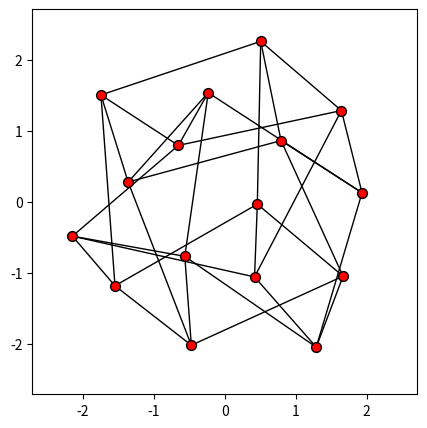

Reproduce this figure in Python.
import matplotlib.pyplot as plt
import numpy as np


def main():
    edges = [
        (0, 1), (1, 2), (2, 3), (3, 0),
        (4, 5), (5, 6), (6, 7), (7, 4),
        (0, 4), (1, 5), (2, 6), (3, 7),

        (8, 9), (9, 10), (10, 11), (11, 8),
        (12, 13), (13, 14), (14, 15), (15, 12),
        (8, 12), (9, 13), (10, 14), (11, 15),

        (0, 8), (1, 9), (2, 10), (3, 11),
        (4, 12), (5, 13), (6, 14), (7, 15),
    ]
    points = compute_layout(16, edges)

    fig, ax = plt.subplots(figsize=(5, 5))

    for i, j in edges:
        ax.plot(
            [points[i, 0], points[j, 0]],
            [points[i, 1], points[j, 1]],
            lw=1, color="black", zorder=1
        )
    ax.scatter(
        points[:, 0],
        points[:, 1],
        lw=1, s=50, edgecolor="black", facecolor="red", zorder=2
    )

    bound = 1.2 * np.max(np.abs(points))
    ax.set_xlim(-bound, bound)
    ax.set_ylim(-bound, bound)
    ax.set_aspect("equal")

    fig.savefig("output.png")



def compute_layout(vertices, edges):
    dimension = 2

    points = np.empty((vertices, dimension), dtype=np.float32)
    forces = np.empty((vertices, dimension), dtype=np.float32)

    angles = np.linspace(0, 2 * np.pi, num=vertices, endpoint=False)
    angles += np.random.normal(0, 0.1, size=angles.shape)
    points[:, 0] = np.cos(angles)
    points[:, 1] = np.sin(angles)

    repulsion = 1.0
    stepsize = 0.01
    steps = 2000

    for step in range(steps):
        forces[:, :] = 0
        loss = 0

        for i in range(vertices):
            for j in range(i):
                delta = points[i] - points[j]
                delta_sq = np.dot(delta, delta)
                force = repulsion / delta_sq * normalize(delta)
                forces[i] += force
                forces[j] -= force

        for i, j in edges:
            delta = points[i] - points[j]
            spring = 1 - np.linalg.norm(delta)
            force = spring * normalize(delta)
            loss += 0.5 * spring**2
            forces[i] += force
            forces[j] -= force

        points += stepsize * forces

    points -= points.mean(axis=0, keepdims=True)
    print(loss)

    return points


def normalize(vec):
    return 1 / np.linalg.norm(vec) * vec


main()
